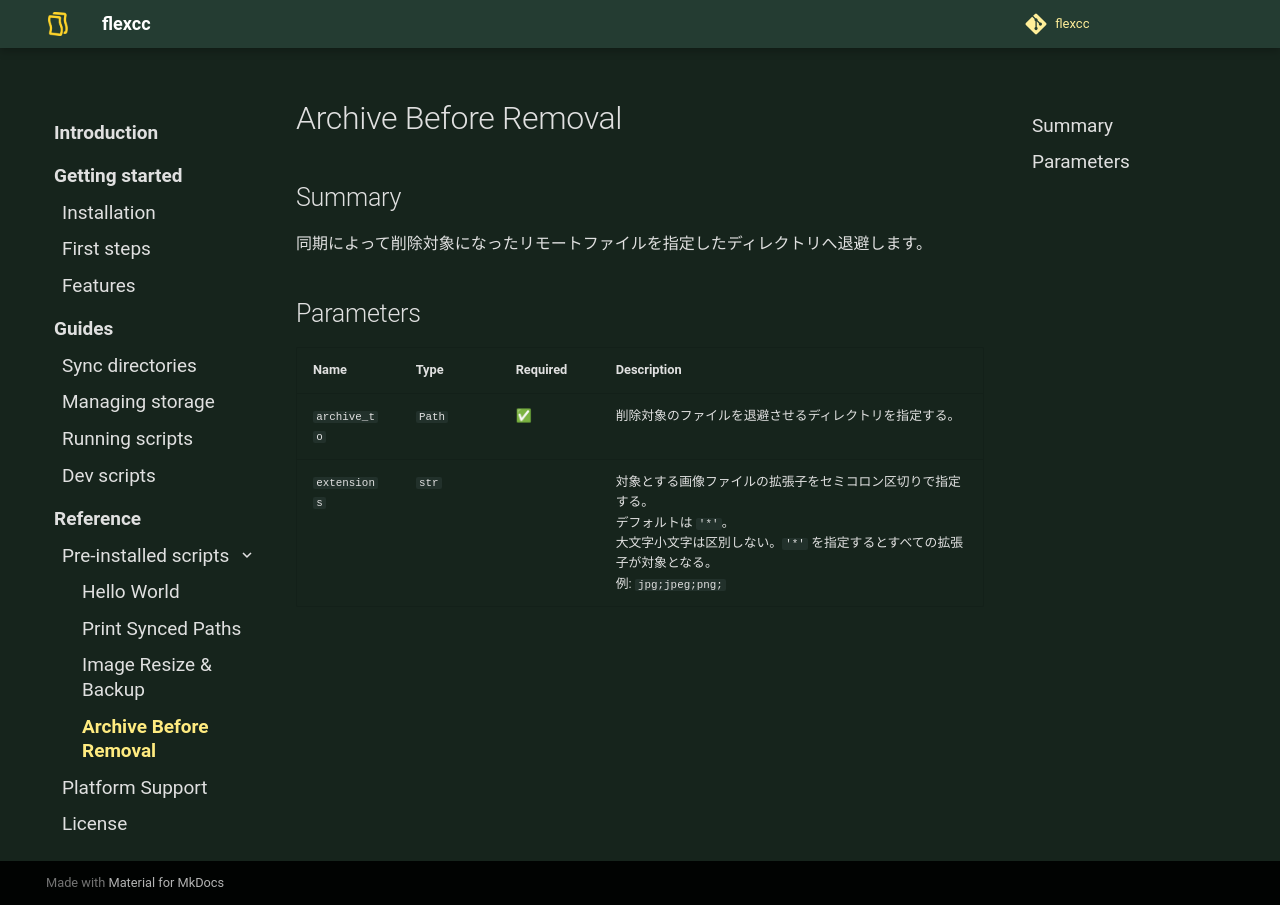

repository: soymushroom/flexcc · page: reference/pre-installed-scripts/archive-before-removal/index.html · generator: mkdocs

## Summary

同期によって削除対象になったリモートファイルを指定したディレクトリへ退避します。

## Parameters

| Name         | Type   | Required | Description                                                                                                      |
| ------------ | ------ | -------- | ---------------------------------------------------------------------------------------------------------------- |
| `archive_to` | `Path` | ✅        | 削除対象のファイルを退避させるディレクトリを指定する。                                                                                      |
| `extensions` | `str`  |          | 対象とする画像ファイルの拡張子をセミコロン区切りで指定する。<br>デフォルトは `'*'`。<br>大文字小文字は区別しない。`'*'` を指定するとすべての拡張子が対象となる。<br>例: `jpg;jpeg;png;` |
